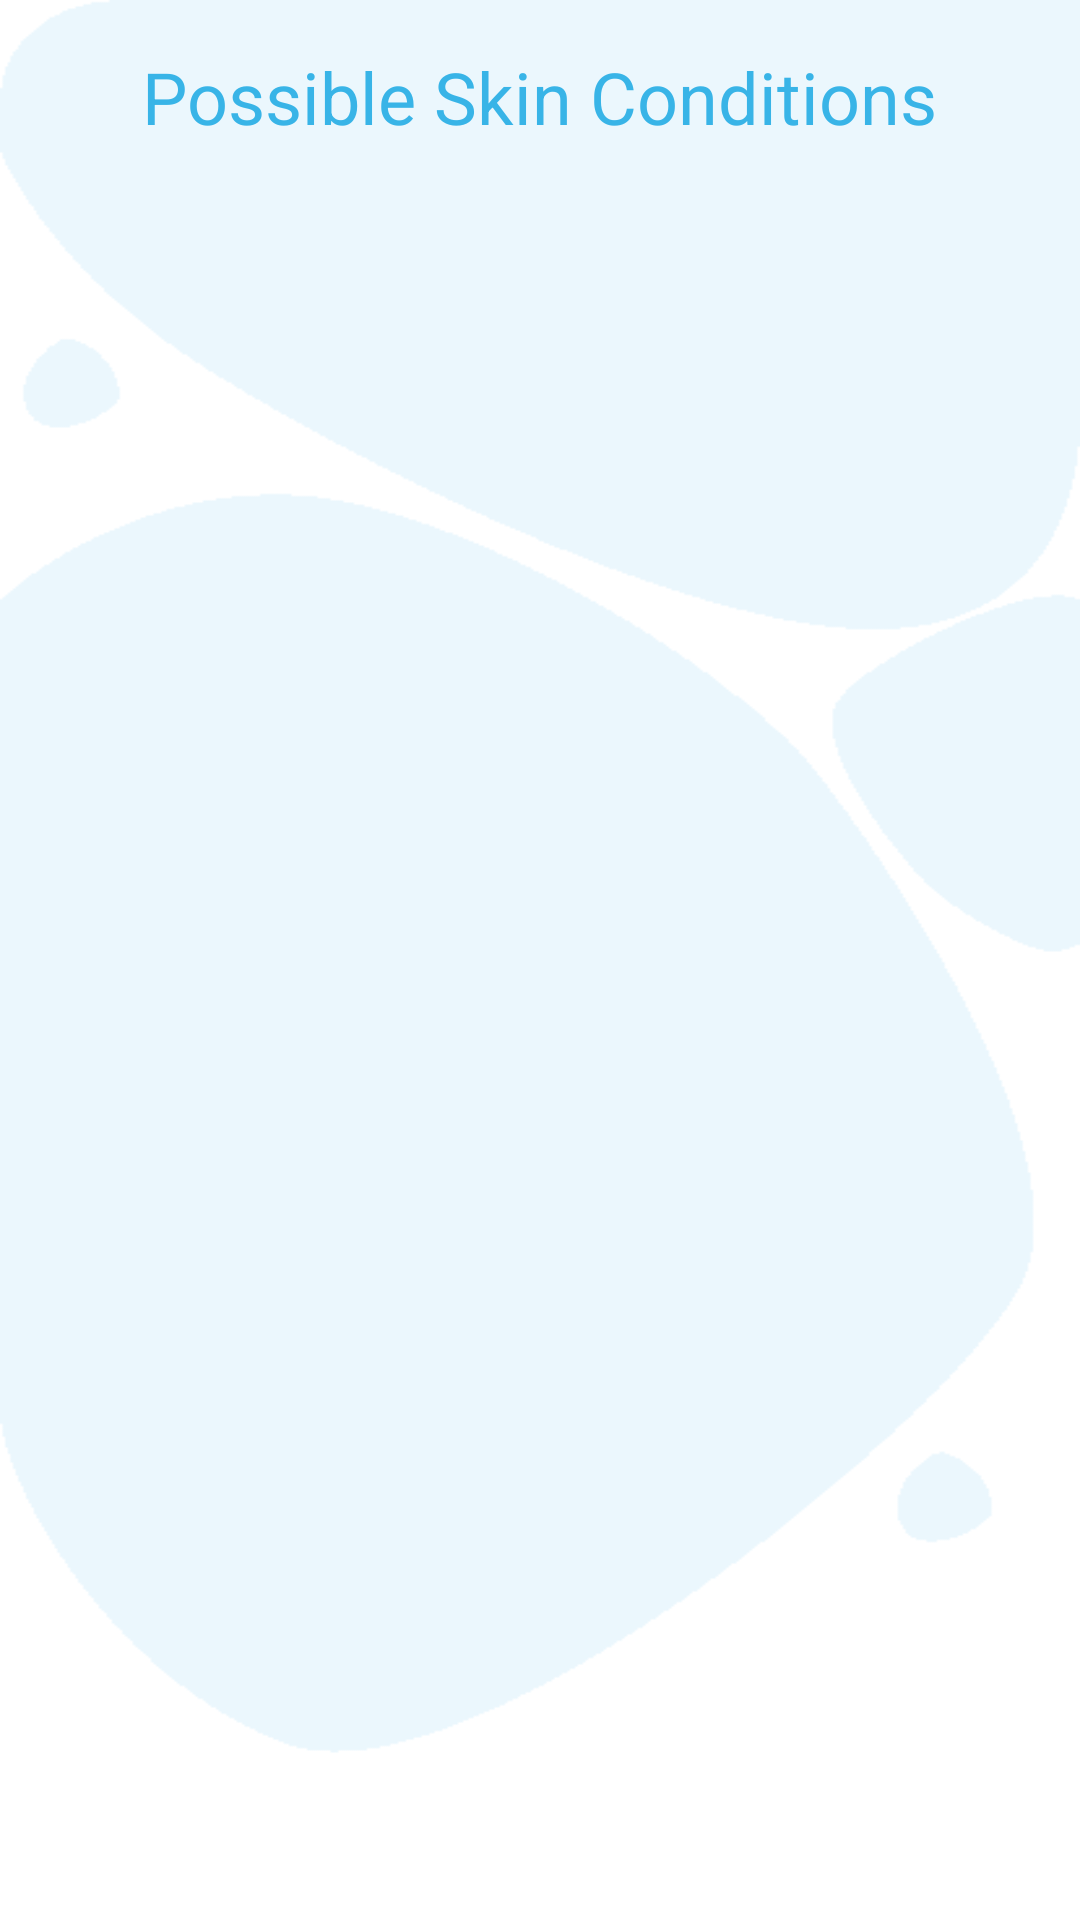

Android layout source for this screen:
<!-- AndroidManifest.xml: application theme Theme.CurameApplication -->
<!-- res/layout/activity_diagnosis_select.xml -->
<?xml version="1.0" encoding="utf-8"?>
<LinearLayout xmlns:android="http://schemas.android.com/apk/res/android"
    xmlns:app="http://schemas.android.com/apk/res-auto"
    xmlns:tools="http://schemas.android.com/tools"
    android:layout_width="match_parent"
    android:layout_height="match_parent"
    android:background="@drawable/background"
    android:orientation="vertical"
    tools:context=".DiagnosisSelectActivity">

    <TextView
        android:id="@+id/textView2"
        android:layout_width="wrap_content"
        android:layout_height="wrap_content"
        android:layout_gravity="center"
        android:layout_marginTop="16dp"
        android:text="Possible Skin Conditions"
        android:textColor="#38B4E7"
        android:textSize="24sp">

    </TextView>

    <androidx.recyclerview.widget.RecyclerView
        android:id="@+id/diagnosisRecyler"
        android:layout_width="match_parent"
        android:layout_height="match_parent"
        android:layout_marginTop="8dp" />

</LinearLayout>
<!-- resources referenced by this layout -->
<resources>
  <!-- drawable background: png bitmap (drawable, 11347 bytes) -->
  <style name="Theme.CurameApplication" parent="Theme.AppCompat.NoActionBar">
          
          <item name="colorPrimary">@color/teal_200</item>
          <item name="colorPrimaryVariant">@color/teal_700</item>
          <item name="colorOnPrimary">@color/white</item>
          
          <item name="colorSecondary">@color/teal_200</item>
          <item name="colorSecondaryVariant">@color/teal_700</item>
          <item name="colorOnSecondary">@color/black</item>
          
          <item name="android:statusBarColor" tools:targetApi="l">?attr/colorPrimaryVariant</item>
          
          <item name="android:windowAnimationStyle">@style/CurameActivityAnimation</item>
      </style>
  <color name="teal_200">#FF03DAC5</color>
  <color name="teal_700">#FF018786</color>
  <color name="white">#FFFFFFFF</color>
  <color name="black">#FF000000</color>
  <style name="CurameActivityAnimation" parent="@android:style/Animation.Activity">
  
          <item name="android:activityOpenEnterAnimation">
              @anim/anim_slide_in_right
          </item>
          <item name="android:activityOpenExitAnimation">
              @anim/anim_slide_out_left
          </item>
          <item name="android:activityCloseEnterAnimation">
              @anim/anim_slide_in_left
          </item>
          <item name="android:activityCloseExitAnimation">
              @anim/anim_slide_out_right
          </item>
  
      </style>
</resources>
